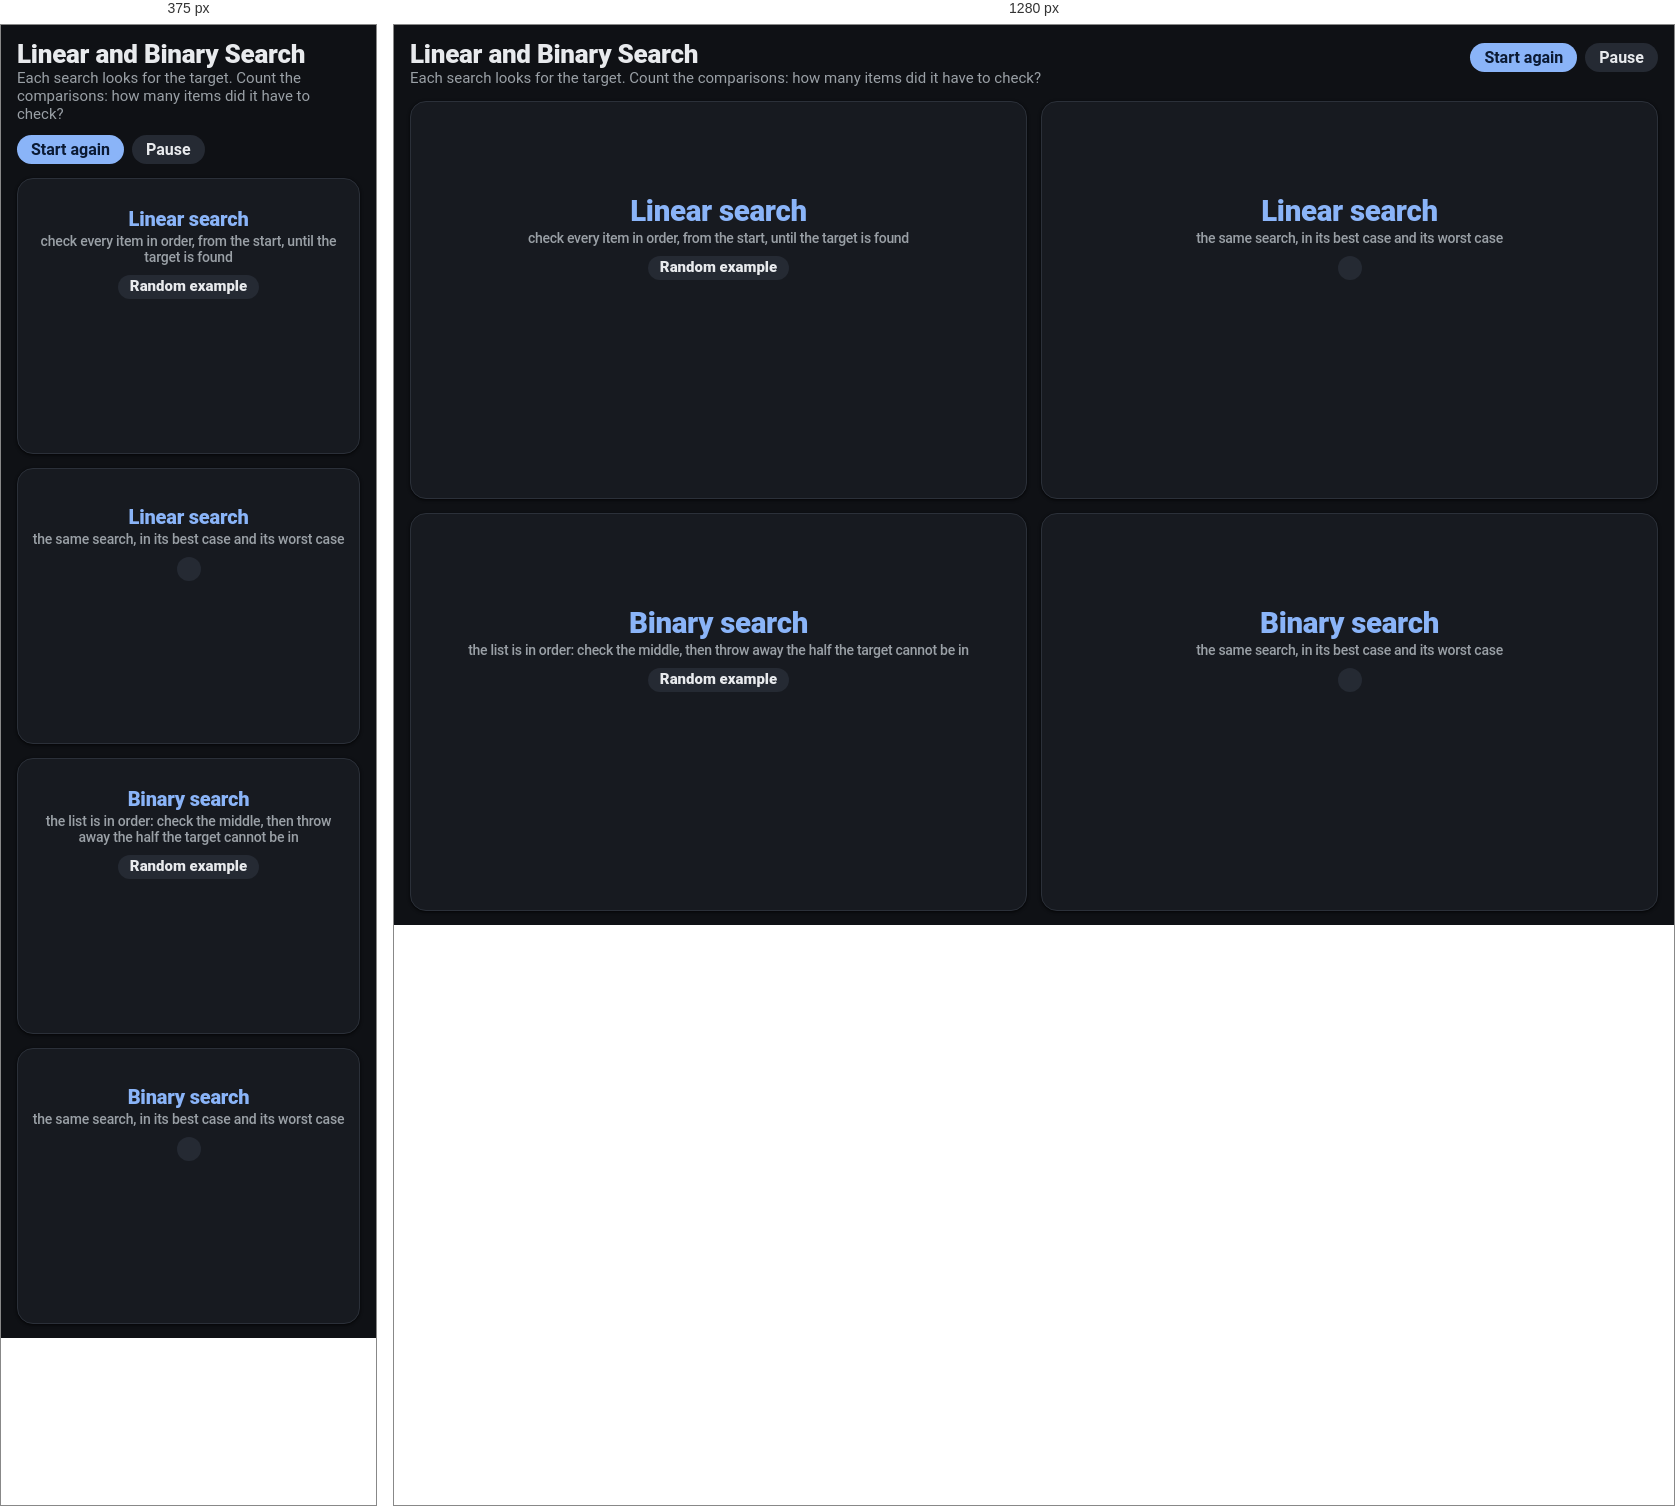
Rendered at 375 px and 1280 px, left to right.

<!-- file: index.html -->
<!DOCTYPE html>
<html lang="en">
<head>
  <meta charset="UTF-8">
  <meta name="viewport" content="width=device-width, initial-scale=1.0">
  <title>Linear and Binary Search</title>
  <link rel="stylesheet" href="../shared/bc-theme.css?v=20260927s">
  <style>
    /* Linear search (top row) and binary search (bottom row), animated side by side. Left: a random example each run.
       Right: alternates the best case and the worst case. Same layout family as BitShifts and BitGates. */
    body { margin: 0; min-height: 100vh; background: var(--bg); color: var(--ink); font-family: var(--font-body); }
    main { display: grid; grid-template-columns: 1fr 1fr; grid-template-rows: auto 1fr 1fr; gap: 14px; min-height: 100vh; padding: 14px 16px; box-sizing: border-box; }
    header { grid-column: 1 / -1; display: flex; align-items: baseline; justify-content: space-between; gap: 12px; flex-wrap: wrap; }
    header h1 { margin: 0; font-size: 26px; font-weight: 800; }
    header p { margin: 0; color: var(--muted); font-size: 15px; }
    .ctl { display: flex; gap: 8px; align-items: center; }
    .ctl button { font: inherit; font-weight: 700; padding: 5px 14px; border-radius: 999px; border: 0; background: var(--brand); color: var(--on-brand); cursor: pointer; }
    .ctl button.secondary { background: var(--surface-3); color: var(--ink); }
    .ctl button:focus-visible { outline: 2px solid var(--ink); outline-offset: 2px; }
    section { background: var(--surface); border: 1px solid var(--line); border-radius: var(--radius-lg); box-shadow: var(--shadow-1);
              display: flex; flex-direction: column; align-items: center; justify-content: center; gap: 10px; padding: 12px; overflow: hidden; min-height: 250px; }
    h2 { margin: 0; font: 800 clamp(20px, 2.3vw, 30px) var(--font-body); color: var(--brand); text-align: center; }
    h2 small { display: block; font: 500 14px var(--font-body); color: var(--muted); margin-top: 2px; }
    .case { font: 800 15px var(--font-body); padding: 2px 12px; border-radius: 999px; background: var(--surface-3); color: var(--ink); min-height: 1.3em; }
    .case.best { background: color-mix(in srgb, var(--good) 25%, transparent); color: var(--good); }
    .case.worst { background: color-mix(in srgb, var(--bad) 25%, transparent); color: var(--bad); }
    .target { font: 700 18px var(--font-body); }
    .target b { font-family: var(--font-mono); color: var(--brand); font-size: 22px; }
    .row { position: relative; display: flex; gap: 4px; padding-bottom: 44px; }
    .cell { width: 36px; display: flex; flex-direction: column; align-items: center; gap: 2px; transition: opacity .4s; }
    .val { width: 36px; height: 36px; border-radius: 8px; display: grid; place-items: center; font: 700 16px var(--font-mono);
           background: var(--surface-3); color: var(--ink); border: 2px solid transparent; box-sizing: border-box; transition: background .3s, border-color .3s, color .3s; }
    .idx { font: 500 11px var(--font-mono); color: var(--muted); }
    .cell.out { opacity: .22; }
    .cell.now .val { border-color: var(--brand); background: color-mix(in srgb, var(--brand) 30%, var(--surface-3)); }
    .cell.no .val { background: var(--surface-4); color: var(--ink-soft); }
    .cell.found .val { background: var(--good); color: #062b12; border-color: var(--good); }
    .arrow { position: absolute; bottom: 16px; width: 36px; text-align: center; font: 800 20px var(--font-body); color: var(--brand); }
    .lohi { position: absolute; bottom: 0; font: 700 11px var(--font-mono); color: var(--muted); width: 60px; margin-left: -12px; text-align: center; }
    .count { font: 700 16px var(--font-body); }
    .count b { font-family: var(--font-mono); font-size: 20px; color: var(--brand); }
    .note { font-size: 15px; color: var(--muted); min-height: 2.8em; text-align: center; max-width: 36em; }
    @media (max-width: 900px) { main { grid-template-columns: 1fr; grid-template-rows: none; } .row { transform: scale(.8); transform-origin: center; } }
    @media (prefers-reduced-motion: reduce) { .arrow, .lohi, .cell, .val { transition-duration: .01s; } }
  </style>
</head>
<body>
<main>
  <header>
    <div><h1>Linear and Binary Search</h1><p>Each search looks for the target. Count the comparisons: how many items did it have to check?</p></div>
    <div class="ctl"><button type="button" id="go">Start again</button><button type="button" class="secondary" id="pause">Pause</button></div>
  </header>
  <section id="lin-rand"><h2>Linear search<small>check every item in order, from the start, until the target is found</small></h2><div class="case">Random example</div><div class="target"></div><div class="row"></div><div class="count"></div><div class="note"></div></section>
  <section id="lin-case"><h2>Linear search<small>the same search, in its best case and its worst case</small></h2><div class="case"></div><div class="target"></div><div class="row"></div><div class="count"></div><div class="note"></div></section>
  <section id="bin-rand"><h2>Binary search<small>the list is in order: check the middle, then throw away the half the target cannot be in</small></h2><div class="case">Random example</div><div class="target"></div><div class="row"></div><div class="count"></div><div class="note"></div></section>
  <section id="bin-case"><h2>Binary search<small>the same search, in its best case and its worst case</small></h2><div class="case"></div><div class="target"></div><div class="row"></div><div class="count"></div><div class="note"></div></section>
</main>
<script>
var N = 15, paused = false, run = 0;
var sleep = function (ms) { return new Promise(function (r) { setTimeout(r, ms); }); };
async function wait(ms) { await sleep(ms); while (paused) await sleep(150); }
function rnd(a, b) { return a + Math.floor(Math.random() * (b - a + 1)); }
function distinct(n) { var s = {}, out = []; while (out.length < n) { var v = rnd(1, 99); if (!s[v]) { s[v] = 1; out.push(v); } } return out; }
function sorted(n) { return distinct(n).sort(function (a, b) { return a - b; }); }
function missingFrom(list, lo, hi) { for (;;) { var v = rnd(lo, hi); if (list.indexOf(v) < 0) return v; } }

// Draws a list into a panel and returns helpers to animate it.
function board(sec, list, target, caseText, caseKind) {
  var row = sec.querySelector('.row');
  sec.querySelector('.case').textContent = caseText;
  sec.querySelector('.case').className = 'case' + (caseKind ? ' ' + caseKind : '');
  sec.querySelector('.target').innerHTML = 'Target: <b>' + target + '</b>';
  sec.querySelector('.note').textContent = '';
  row.innerHTML = '';
  var cells = list.map(function (v, i) {
    var c = document.createElement('div'); c.className = 'cell';
    c.innerHTML = '<div class="val">' + v + '</div><div class="idx">' + i + '</div>';
    row.appendChild(c); return c;
  });
  var arrow = document.createElement('div'); arrow.className = 'arrow'; arrow.textContent = '▲'; arrow.style.left = '0px'; arrow.style.opacity = 0; row.appendChild(arrow);
  var count = 0;
  function setCount() { sec.querySelector('.count').innerHTML = 'Comparisons: <b>' + count + '</b>'; }
  setCount();
  return {
    cells: cells, row: row,
    point: function (i) { arrow.style.opacity = 1; arrow.style.left = cells[i].offsetLeft + 'px'; },
    hideArrow: function () { arrow.style.opacity = 0; },
    compare: function () { count++; setCount(); return count; },
    note: function (t) { sec.querySelector('.note').textContent = t; },
    marker: function (label) { var m = document.createElement('div'); m.className = 'lohi'; m.textContent = label; row.appendChild(m); return m; },
    count: function () { return count; }
  };
}

async function linear(sec, list, target, caseText, caseKind, me) {
  var b = board(sec, list, target, caseText, caseKind);
  await wait(1200); if (me !== run) return;
  for (var i = 0; i < list.length; i++) {
    b.cells[i].classList.add('now'); b.point(i); b.compare();
    if (list[i] === target) {
      b.note('Item ' + i + ' is ' + list[i] + '. That is the target: found after ' + b.count() + (b.count() === 1 ? ' comparison.' : ' comparisons.'));
      await wait(500); b.cells[i].classList.remove('now'); b.cells[i].classList.add('found');
      return;
    }
    b.note('Item ' + i + ' is ' + list[i] + '. Not ' + target + ', so check the next item.');
    await wait(900); if (me !== run) return;
    b.cells[i].classList.remove('now'); b.cells[i].classList.add('no');
  }
  b.hideArrow();
  b.note(target + ' is not in the list. Every item had to be checked: ' + b.count() + ' comparisons.');
}

async function binary(sec, list, target, caseText, caseKind, me) {
  var b = board(sec, list, target, caseText, caseKind);
  var lo = 0, hi = list.length - 1;
  var mLo = b.marker('low'), mHi = b.marker('high');
  function place() { mLo.style.left = b.cells[lo].offsetLeft + 'px'; mHi.style.left = b.cells[hi].offsetLeft + 'px'; mLo.style.opacity = 1; mHi.style.opacity = lo === hi ? 0 : 1; mLo.textContent = lo === hi ? 'low = high' : 'low'; }
  place();
  await wait(1200); if (me !== run) return;
  while (lo <= hi) {
    var mid = Math.floor((lo + hi) / 2);
    b.cells[mid].classList.add('now'); b.point(mid); b.compare();
    if (list[mid] === target) {
      b.note('The middle of items ' + lo + ' to ' + hi + ' is item ' + mid + ': ' + list[mid] + '. Found after ' + b.count() + (b.count() === 1 ? ' comparison.' : ' comparisons.'));
      await wait(500); b.cells[mid].classList.remove('now'); b.cells[mid].classList.add('found');
      return;
    }
    var left = target < list[mid];
    b.note('The middle of items ' + lo + ' to ' + hi + ' is item ' + mid + ': ' + list[mid] + '. ' + target + (left ? ' is smaller' : ' is bigger') +
      ', so it can only be on the ' + (left ? 'left' : 'right') + '. Throw away the other half.');
    await wait(1500); if (me !== run) return;
    b.cells[mid].classList.remove('now');
    for (var k = left ? mid : lo; k <= (left ? hi : mid); k++) b.cells[k].classList.add('out');
    if (left) hi = mid - 1; else lo = mid + 1;
    if (lo <= hi) { place(); await wait(700); if (me !== run) return; }
  }
  b.hideArrow(); mLo.style.opacity = mHi.style.opacity = 0;
  b.note(target + ' is not in the list. Nothing is left to check: ' + b.count() + ' comparisons, out of ' + list.length + ' items.');
}

// Left column: a new random example every time.
async function loopRandom(id, kind, me) {
  var sec = document.getElementById(id);
  for (;;) {
    var list = kind === 'lin' ? distinct(N) : sorted(N);
    var inList = Math.random() < 0.8;
    var target = inList ? list[rnd(0, N - 1)] : missingFrom(list, 1, 99);
    if (kind === 'lin') await linear(sec, list, target, 'Random example', '', me);
    else await binary(sec, list, target, 'Random example', '', me);
    if (me !== run) return;
    await wait(2600); if (me !== run) return;
  }
}

// Right column: best case, then worst case, then best again.
async function loopCases(id, kind, me) {
  var sec = document.getElementById(id), best = true;
  for (;;) {
    var list = kind === 'lin' ? distinct(N) : sorted(N), target, text;
    if (kind === 'lin') {
      if (best) { target = list[0]; text = 'Best case: the target is the first item'; }
      else if (Math.random() < 0.5) { target = list[N - 1]; text = 'Worst case: the target is the last item'; }
      else { target = missingFrom(list, 1, 99); text = 'Worst case: the target is not in the list'; }
      await linear(sec, list, target, text, best ? 'best' : 'worst', me);
    } else {
      if (best) { target = list[Math.floor((N - 1) / 2)]; text = 'Best case: the target is the middle item'; }
      else if (Math.random() < 0.5) { target = missingFrom(list, list[N - 1] + 1 <= 99 ? list[N - 1] + 1 : 1, 99); if (list.indexOf(target) >= 0) target = missingFrom(list, 1, 99); text = 'Worst case: the target is not in the list'; }
      else { target = list[N - 1]; text = 'Worst case: the target is found on the last check'; }
      await binary(sec, list, target, text, best ? 'best' : 'worst', me);
    }
    if (me !== run) return;
    var n = sec.querySelector('.note');
    n.textContent += best ? ' Best case: the fewest comparisons possible.' : (kind === 'lin' ? ' Worst case: all ' + N + ' items checked.' : ' Worst case for ' + N + ' items: only 4 comparisons.');
    await wait(3000); if (me !== run) return;
    best = !best;
  }
}

function startAll() {
  run++; paused = false; document.getElementById('pause').textContent = 'Pause';
  var me = run;
  loopRandom('lin-rand', 'lin', me); loopCases('lin-case', 'lin', me);
  loopRandom('bin-rand', 'bin', me); loopCases('bin-case', 'bin', me);
}
document.getElementById('go').addEventListener('click', startAll);
document.getElementById('pause').addEventListener('click', function () { paused = !paused; this.textContent = paused ? 'Play' : 'Pause'; });
startAll();
</script>
</body>
</html>